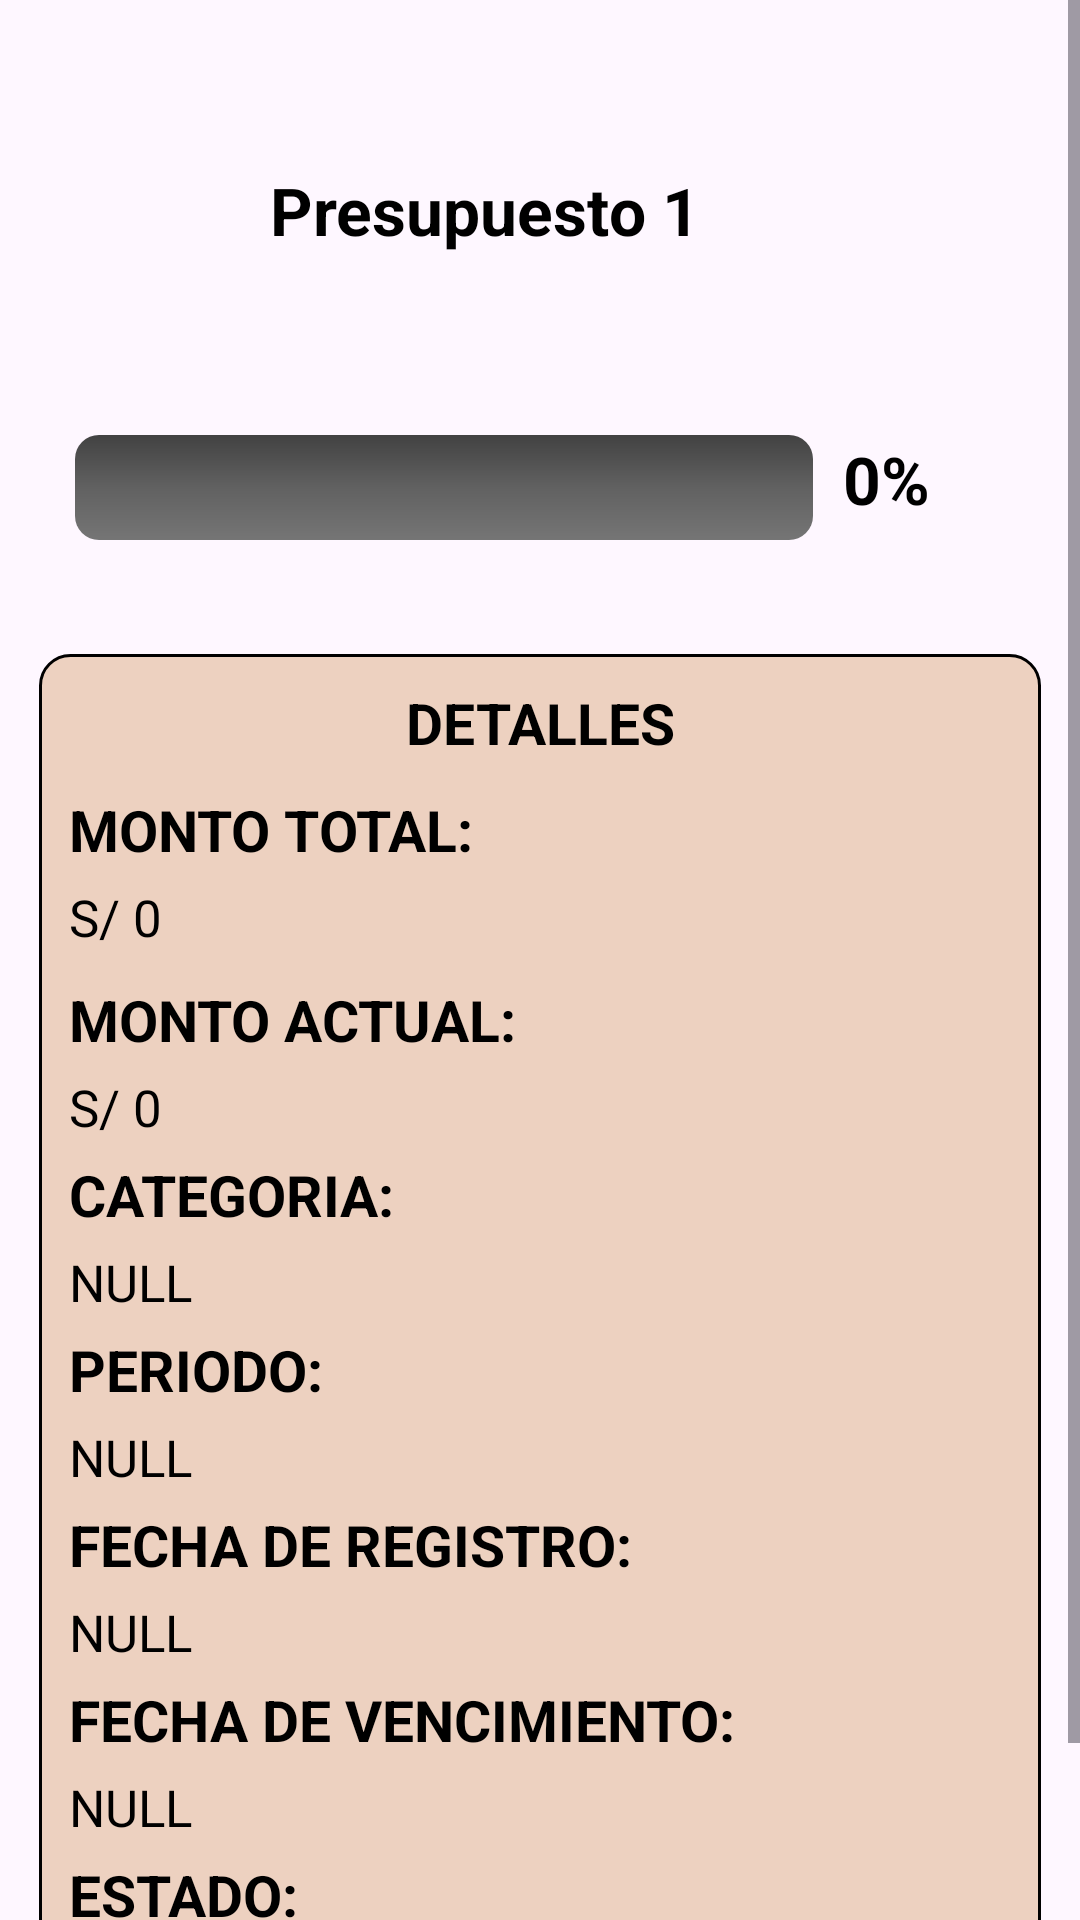

Write the Android layout XML for this screen, with the resource values it uses.
<!-- AndroidManifest.xml: application theme Theme.FinanzasPersonales -->
<!-- res/layout/fragment_detalle_presupuesto.xml -->
<?xml version="1.0" encoding="utf-8"?>
<FrameLayout xmlns:android="http://schemas.android.com/apk/res/android"
    xmlns:app="http://schemas.android.com/apk/res-auto"
    xmlns:tools="http://schemas.android.com/tools"
    android:layout_width="match_parent"
    android:layout_height="match_parent"
    tools:context=".Fragments.Detalle_presupuesto">

    <ScrollView
        android:layout_width="match_parent"
        android:layout_height="match_parent">

        <LinearLayout
            android:layout_width="match_parent"
            android:layout_height="wrap_content"
            android:orientation="vertical">


            <Space
                android:layout_width="match_parent"
                android:layout_height="20dp"

                />

            <LinearLayout
                android:layout_width="match_parent"
                android:layout_height="100dp"
                android:paddingRight="20dp"
                android:orientation="horizontal">

                <ImageView
                    android:id="@+id/img_presupuesto_detalle"
                    android:layout_width="70dp"
                    android:layout_gravity="center"
                    android:layout_height="70dp"
                    android:layout_marginLeft="20dp"
                    android:src="@drawable/icono_agua" />

                <TextView
                    android:id="@+id/txt_presupuesto_detalle"
                    android:layout_width="0dp"
                    android:layout_height="wrap_content"
                    android:layout_gravity="center"
                    android:layout_weight="1"
                    android:text="Presupuesto 1"
                    android:textSize="22dp"
                    android:textStyle="bold" />

                <ImageView
                    android:id="@+id/img_descartar_detalle_presupuesto"
                    android:layout_width="45dp"
                    android:layout_height="45dp"
                    android:layout_gravity="center"
                    android:src="@drawable/icono_eliminar"
                    android:background="?attr/selectableItemBackground"
                    android:clickable="true"
                    android:focusable="true"
                    />

            </LinearLayout>

            <Space
                android:layout_width="match_parent"
                android:layout_height="5dp"

                />

            <LinearLayout
                android:layout_width="match_parent"
                android:layout_height="80dp"
                android:orientation="horizontal"
                android:paddingStart="25dp"
                android:paddingEnd="25dp">

                <ProgressBar

                    android:id="@+id/progress_bar_presupuesto"
                    style="?android:attr/progressBarStyleHorizontal"
                    android:layout_width="246dp"
                    android:layout_height="35dp"
                    android:layout_marginTop="20dp"
                    android:indeterminate="false"
                    android:max="100"
                    android:progressDrawable="@drawable/estilo_barra_progreso"


                    />

                <TextView
                    android:id="@+id/txt_numero_progress_bar"
                    android:layout_width="wrap_content"
                    android:layout_height="wrap_content"
                    android:layout_marginLeft="10dp"
                    android:layout_marginTop="20dp"
                    android:text="0%"
                    android:textSize="22dp"

                    android:textStyle="bold" />
            </LinearLayout>

            <LinearLayout
                android:layout_width="match_parent"
                android:layout_height="wrap_content"
                android:layout_margin="13dp"
                android:background="@drawable/estilo_detalle_presupuesto"
                android:orientation="vertical"
                android:padding="10dp">

                <TextView
                    android:id="@+id/textView17"
                    android:layout_width="match_parent"
                    android:layout_height="wrap_content"
                    android:gravity="center"
                    android:text="DETALLES"
                    android:textSize="19dp"
                    android:textStyle="bold" />

                <TextView
                    android:id="@+id/textView18"
                    android:layout_width="match_parent"
                    android:layout_height="wrap_content"
                    android:layout_marginTop="10dp"
                    android:text="MONTO TOTAL:"
                    android:textSize="19dp"
                    android:textStyle="bold" />

                <TextView
                    android:id="@+id/txt_monto_total_detalle"
                    android:layout_width="match_parent"
                    android:layout_height="wrap_content"
                    android:layout_marginTop="5dp"
                    android:text="S/ 0"
                    android:textSize="17dp" />

                <TextView
                    android:id="@+id/textView30"
                    android:layout_width="match_parent"
                    android:layout_height="wrap_content"
                    android:layout_marginTop="10dp"
                    android:text="MONTO ACTUAL:"
                    android:textSize="19dp"
                    android:textStyle="bold" />

                <TextView
                    android:id="@+id/txt_monto_actual_detalle"
                    android:layout_width="match_parent"
                    android:layout_height="wrap_content"
                    android:layout_marginTop="5dp"
                    android:text="S/ 0"
                    android:textSize="17dp" />

                <TextView
                    android:layout_width="match_parent"
                    android:layout_height="wrap_content"
                    android:layout_marginTop="5dp"
                    android:text="CATEGORIA:"
                    android:textSize="19dp"
                    android:textStyle="bold" />

                <TextView
                    android:id="@+id/txt_categoria_detalle"
                    android:layout_width="match_parent"
                    android:layout_height="wrap_content"
                    android:layout_marginTop="5dp"
                    android:text="NULL"
                    android:textSize="17dp" />

                <TextView
                    android:id="@+id/textView22"
                    android:layout_width="match_parent"
                    android:layout_height="wrap_content"
                    android:layout_marginTop="5dp"
                    android:text="PERIODO:"
                    android:textSize="19dp"
                    android:textStyle="bold" />

                <TextView
                    android:id="@+id/txt_periodo_detalle"
                    android:layout_width="match_parent"
                    android:layout_height="wrap_content"
                    android:layout_marginTop="5dp"
                    android:text="NULL"
                    android:textSize="17dp" />

                <TextView
                    android:id="@+id/textView24"
                    android:layout_width="match_parent"
                    android:layout_height="wrap_content"
                    android:layout_marginTop="5dp"
                    android:text="FECHA DE REGISTRO:"
                    android:textSize="19dp"
                    android:textStyle="bold" />

                <TextView
                    android:id="@+id/txt_fecha_registro_detalle"
                    android:layout_width="match_parent"
                    android:layout_height="wrap_content"
                    android:layout_marginTop="5dp"
                    android:text="NULL"
                    android:textSize="17dp" />

                <TextView
                    android:id="@+id/textView26"
                    android:layout_width="match_parent"
                    android:layout_height="wrap_content"
                    android:layout_marginTop="5dp"
                    android:text="FECHA DE VENCIMIENTO:"
                    android:textSize="19dp"
                    android:textStyle="bold" />

                <TextView
                    android:id="@+id/txt_fecha_vencimiento_detalle"
                    android:layout_width="match_parent"
                    android:layout_height="wrap_content"
                    android:layout_marginTop="5dp"
                    android:text="NULL"
                    android:textSize="17dp" />

                <TextView
                    android:id="@+id/textView28"
                    android:layout_width="match_parent"
                    android:layout_height="wrap_content"
                    android:layout_marginTop="5dp"
                    android:text="ESTADO:"
                    android:textSize="19dp"
                    android:textStyle="bold" />

                <TextView
                    android:id="@+id/estado_activo_detalle"
                    android:layout_width="match_parent"
                    android:layout_height="wrap_content"
                    android:layout_marginTop="5dp"
                    android:layout_marginBottom="10dp"
                    android:text="NULL"
                    android:textSize="17dp" />
            </LinearLayout>
        </LinearLayout>
    </ScrollView>

</FrameLayout>
<!-- resources referenced by this layout -->
<resources>
  <!-- drawable estilo_barra_progreso (drawable) -->
  <?xml version="1.0" encoding="utf-8"?>
  <layer-list xmlns:android="http://schemas.android.com/apk/res/android">
      <item android:id="@android:id/background">
          <shape>
              <gradient
                  android:angle="-90"
                  android:centerColor="#616161"
                  android:endColor="#757575"
                  android:startColor="#424242"
                  />
              <size android:width="15dp"
                  android:height="15dp"
                  />
              <corners android:radius="8dp"/>
          </shape>
      </item>
      <item android:id="@android:id/progress">
          <clip>
              <layer-list>
                  <item android:bottom="2dp"
                      android:left="2dp"
                      android:top="2dp"
                      android:right="2dp">
  
                      <shape>
                          <gradient android:angle="-90"
                              android:centerColor="#43a047"
                              android:endColor="#388e3c"
                              android:startColor="#4caf50"
                              />
                          <corners android:radius="4dp"/>
                      </shape>
                  </item>
              </layer-list>
          </clip>
  
      </item>
  </layer-list>
  <!-- drawable estilo_detalle_presupuesto (drawable) -->
  <?xml version="1.0" encoding="utf-8"?>
  <shape xmlns:android="http://schemas.android.com/apk/res/android"
      android:shape="rectangle">
      <solid android:color="#EDD1C0" />
      <corners android:radius="10dp" />
      <stroke android:width="1dp" android:color="#000000"/>
  </shape>
  <style name="Theme.FinanzasPersonales" parent="Base.Theme.FinanzasPersonales" />
  <style name="Base.Theme.FinanzasPersonales" parent="Theme.Material3.DayNight.NoActionBar">
          
          
          <item name="android:statusBarColor">@color/selector_item_color</item>
          <item name="android:textColor">#000000</item>
  
      </style>
</resources>
